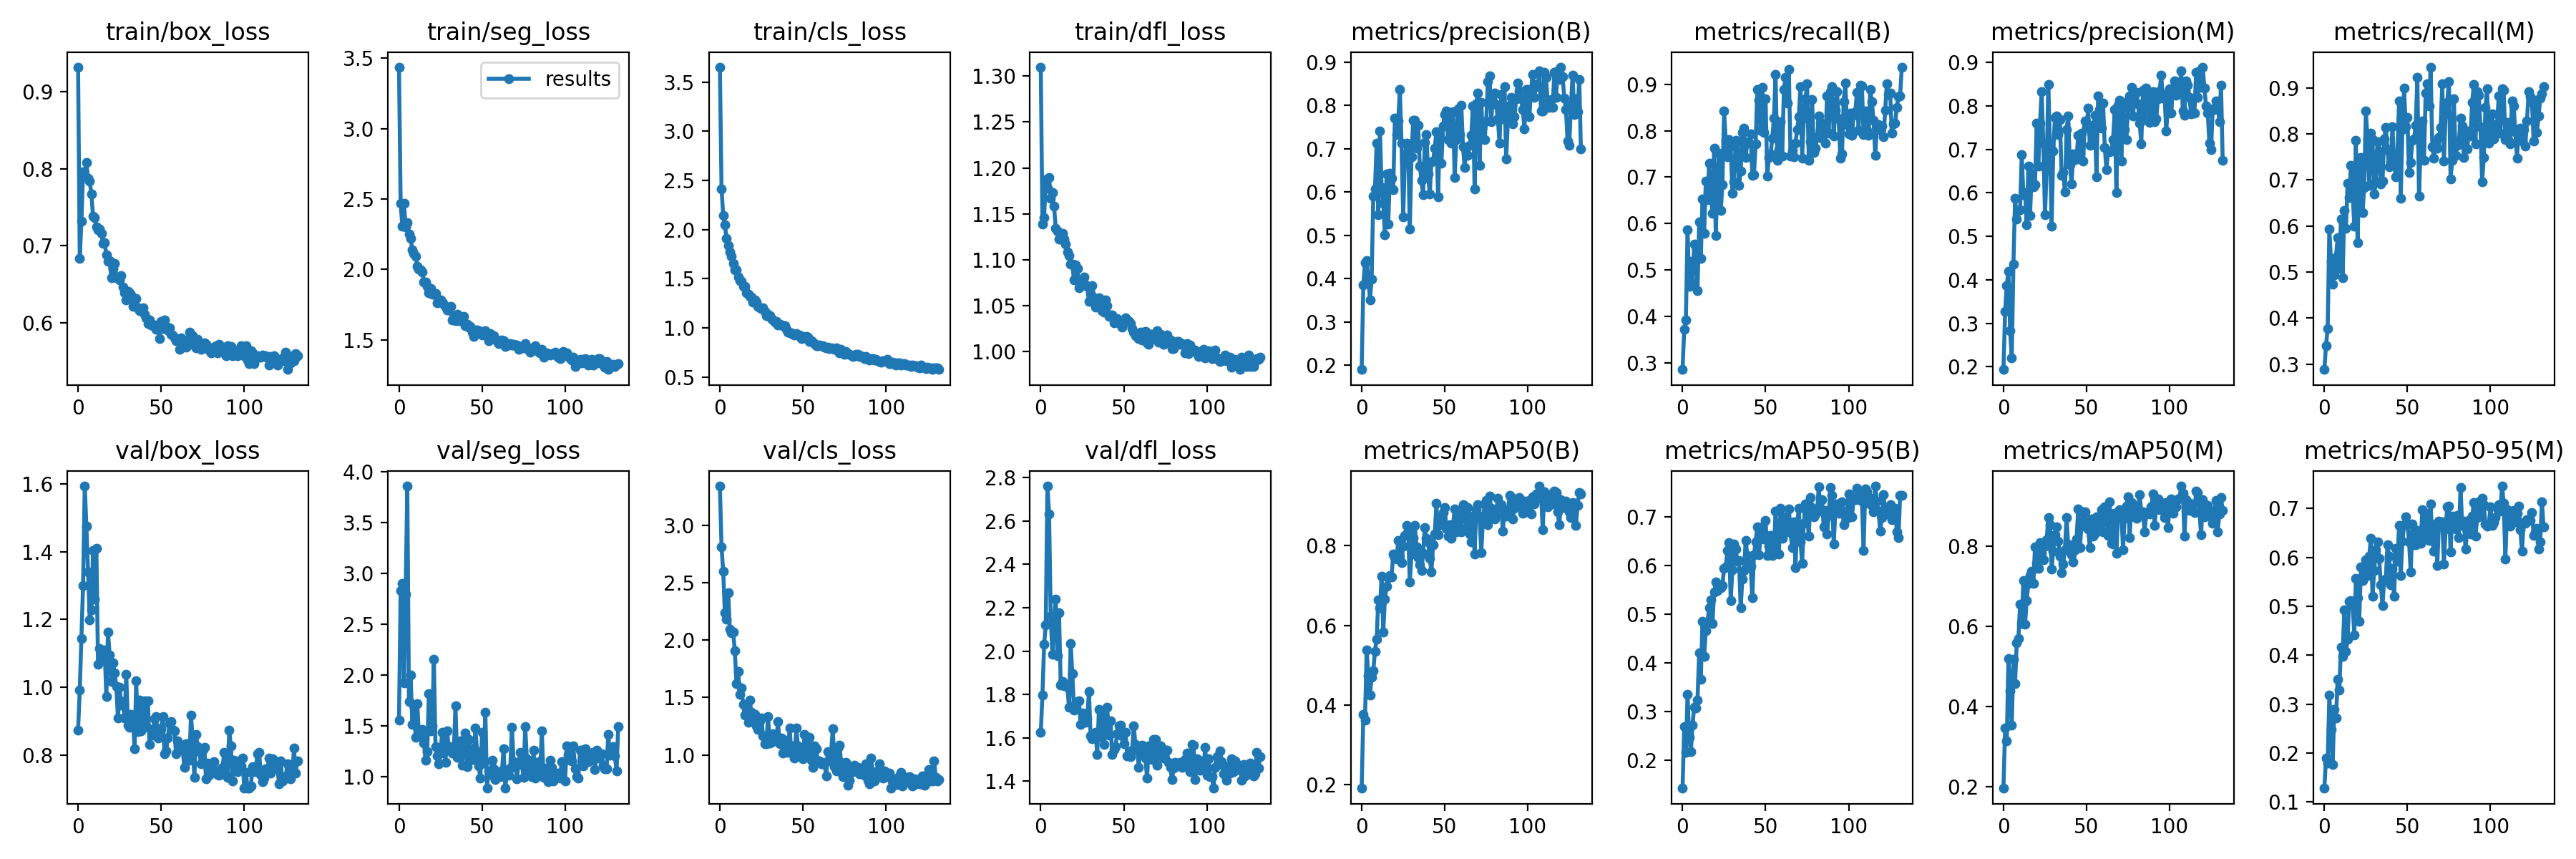

The table this chart was drawn from, first rows:
epoch, train/box_loss, train/seg_loss, train/cls_loss, train/dfl_loss, metrics/precision(B), metrics/recall(B), metrics/mAP50(B), metrics/mAP50-95(B), metrics/precision(M), metrics/recall(M), metrics/mAP50(M), metrics/mAP50-95(M), val/box_loss, val/seg_loss, val/cls_loss, val/dfl_loss, lr/pg0, lr/pg1, lr/pg2
0, 0.9319, 3.436, 3.651, 1.31, 0.1893, 0.2857, 0.1911, 0.1423, 0.1933, 0.2879, 0.1964, 0.1275, 0.8741, 1.558, 3.346, 1.626, 0.07038, 0.003291, 0.003291
1, 0.683, 2.469, 2.415, 1.139, 0.3858, 0.3728, 0.3772, 0.2701, 0.3275, 0.3406, 0.3469, 0.1895, 0.9916, 2.828, 2.813, 1.796, 0.04036, 0.006603, 0.006603
2, 0.7314, 2.308, 2.14, 1.146, 0.4366, 0.3925, 0.3625, 0.2163, 0.3873, 0.3775, 0.3139, 0.18, 1.143, 2.899, 2.6, 2.03, 0.01031, 0.009892, 0.009892
3, 0.7962, 2.467, 2.047, 1.188, 0.4419, 0.5872, 0.5383, 0.3357, 0.4201, 0.5927, 0.5199, 0.3189, 1.301, 1.924, 2.238, 2.12, 0.009901, 0.009901, 0.009901
4, 0.7915, 2.302, 1.908, 1.178, 0.4029, 0.4655, 0.4737, 0.247, 0.2832, 0.5228, 0.4396, 0.2488, 1.594, 2.796, 2.183, 2.762, 0.009901, 0.009901, 0.009901
5, 0.8079, 2.334, 1.84, 1.19, 0.3508, 0.5182, 0.4248, 0.2182, 0.2205, 0.4741, 0.3531, 0.1764, 1.476, 3.861, 2.418, 2.633, 0.009868, 0.009868, 0.009868
6, 0.7872, 2.253, 1.77, 1.167, 0.3986, 0.4729, 0.4703, 0.2728, 0.4352, 0.4942, 0.5171, 0.2889, 1.341, 1.738, 2.094, 2.159, 0.009835, 0.009835, 0.009835
7, 0.7837, 2.222, 1.73, 1.173, 0.591, 0.5555, 0.4858, 0.3098, 0.5871, 0.5334, 0.4581, 0.2715, 1.198, 2.002, 2.063, 1.985, 0.009802, 0.009802, 0.009802
8, 0.7667, 2.142, 1.656, 1.158, 0.6074, 0.5514, 0.5353, 0.3073, 0.5395, 0.5749, 0.5591, 0.3502, 1.228, 1.513, 2.068, 2.14, 0.009769, 0.009769, 0.009769
9, 0.7383, 2.116, 1.589, 1.134, 0.7123, 0.456, 0.5644, 0.3246, 0.5593, 0.5086, 0.5694, 0.328, 1.403, 1.703, 1.908, 2.24, 0.009736, 0.009736, 0.009736
10, 0.7363, 2.096, 1.593, 1.131, 0.5473, 0.603, 0.6642, 0.4214, 0.5606, 0.6147, 0.6548, 0.4168, 1.26, 1.382, 1.619, 1.979, 0.009703, 0.009703, 0.009703
11, 0.724, 2.022, 1.517, 1.122, 0.7419, 0.5258, 0.6442, 0.367, 0.6875, 0.4871, 0.6072, 0.3981, 1.41, 1.714, 1.73, 2.178, 0.00967, 0.00967, 0.00967
12, 0.7207, 2.003, 1.479, 1.122, 0.6104, 0.6526, 0.7234, 0.4863, 0.5951, 0.6331, 0.7141, 0.4934, 1.068, 1.411, 1.526, 1.844, 0.009637, 0.009637, 0.009637
13, 0.7218, 1.998, 1.472, 1.129, 0.5743, 0.5785, 0.5826, 0.4141, 0.6003, 0.5946, 0.6052, 0.4073, 1.115, 1.398, 1.583, 1.861, 0.009604, 0.009604, 0.009604
14, 0.716, 1.982, 1.424, 1.122, 0.5019, 0.6918, 0.6663, 0.466, 0.527, 0.6923, 0.6647, 0.4326, 1.08, 1.46, 1.439, 1.839, 0.009571, 0.009571, 0.009571
15, 0.7026, 1.912, 1.422, 1.117, 0.6412, 0.651, 0.6971, 0.4846, 0.6618, 0.6614, 0.707, 0.5104, 1.081, 1.33, 1.348, 1.841, 0.009538, 0.009538, 0.009538
16, 0.7039, 1.911, 1.359, 1.108, 0.5267, 0.7301, 0.7198, 0.513, 0.5485, 0.7313, 0.7261, 0.5118, 1.111, 1.162, 1.438, 1.834, 0.009505, 0.009505, 0.009505
17, 0.6875, 1.878, 1.346, 1.105, 0.6428, 0.6631, 0.725, 0.53, 0.6441, 0.676, 0.737, 0.5091, 0.9726, 1.241, 1.284, 1.742, 0.009472, 0.009472, 0.009472
18, 0.6797, 1.833, 1.323, 1.095, 0.6319, 0.6219, 0.7212, 0.4808, 0.6135, 0.6001, 0.706, 0.441, 1.163, 1.817, 1.477, 2.034, 0.009439, 0.009439, 0.009439
19, 0.6801, 1.865, 1.312, 1.095, 0.6048, 0.7623, 0.7781, 0.5454, 0.6185, 0.7867, 0.7982, 0.5568, 1.095, 1.446, 1.371, 1.895, 0.009406, 0.009406, 0.009406
20, 0.6577, 1.825, 1.263, 1.078, 0.7706, 0.5742, 0.7699, 0.5666, 0.7603, 0.5636, 0.7562, 0.5182, 1.017, 1.499, 1.333, 1.728, 0.009373, 0.009373, 0.009373
21, 0.6705, 1.823, 1.283, 1.094, 0.7326, 0.6968, 0.7652, 0.5497, 0.6611, 0.7108, 0.7445, 0.4686, 1.072, 2.153, 1.352, 1.756, 0.00934, 0.00934, 0.00934
22, 0.6765, 1.829, 1.262, 1.09, 0.7647, 0.752, 0.8119, 0.5612, 0.7596, 0.7489, 0.8075, 0.58, 1.042, 1.292, 1.252, 1.768, 0.009307, 0.009307, 0.009307
23, 0.6583, 1.763, 1.22, 1.069, 0.8367, 0.6279, 0.7732, 0.5543, 0.832, 0.6298, 0.7825, 0.5534, 1.002, 1.202, 1.22, 1.77, 0.009274, 0.009274, 0.009274
24, 0.6593, 1.778, 1.202, 1.073, 0.7133, 0.6842, 0.7564, 0.5596, 0.7133, 0.6842, 0.7653, 0.5667, 0.9084, 1.127, 1.296, 1.661, 0.009241, 0.009241, 0.009241
25, 0.6555, 1.784, 1.199, 1.077, 0.5432, 0.843, 0.7991, 0.5949, 0.5491, 0.8495, 0.7994, 0.5955, 1.001, 1.23, 1.319, 1.714, 0.009208, 0.009208, 0.009208
26, 0.6605, 1.769, 1.206, 1.081, 0.6767, 0.7795, 0.8246, 0.5968, 0.6522, 0.7894, 0.8154, 0.5623, 0.9481, 1.436, 1.167, 1.704, 0.009175, 0.009175, 0.009175
27, 0.6463, 1.754, 1.168, 1.072, 0.7132, 0.7435, 0.8512, 0.6315, 0.8494, 0.6884, 0.8715, 0.6021, 0.9584, 1.313, 1.097, 1.671, 0.009142, 0.009142, 0.009142
28, 0.6383, 1.733, 1.122, 1.071, 0.7083, 0.7814, 0.8351, 0.6477, 0.7105, 0.8026, 0.8525, 0.6396, 0.9084, 1.138, 1.096, 1.692, 0.009109, 0.009109, 0.009109
29, 0.6289, 1.712, 1.141, 1.055, 0.5151, 0.7667, 0.7083, 0.529, 0.523, 0.788, 0.7427, 0.5201, 1.038, 1.447, 1.336, 1.813, 0.009076, 0.009076, 0.009076
30, 0.6402, 1.713, 1.125, 1.063, 0.6813, 0.6655, 0.7791, 0.5914, 0.6959, 0.6689, 0.7877, 0.5725, 0.8888, 1.265, 1.105, 1.61, 0.009043, 0.009043, 0.009043
31, 0.6388, 1.74, 1.094, 1.072, 0.7653, 0.6896, 0.8202, 0.6447, 0.7732, 0.6955, 0.8287, 0.6159, 0.8815, 1.296, 1.11, 1.595, 0.00901, 0.00901, 0.00901
32, 0.6358, 1.641, 1.079, 1.058, 0.7659, 0.7797, 0.85, 0.634, 0.7768, 0.7832, 0.8471, 0.6322, 0.9194, 1.23, 1.186, 1.604, 0.008977, 0.008977, 0.008977
33, 0.6208, 1.655, 1.056, 1.049, 0.7013, 0.7774, 0.7966, 0.6086, 0.7342, 0.7627, 0.8116, 0.5981, 0.9131, 1.237, 1.166, 1.625, 0.008944, 0.008944, 0.008944
34, 0.6221, 1.639, 1.067, 1.056, 0.7549, 0.6815, 0.7688, 0.6103, 0.7691, 0.6906, 0.7753, 0.5436, 0.8173, 1.693, 1.121, 1.524, 0.008911, 0.008911, 0.008911
35, 0.6308, 1.681, 1.029, 1.058, 0.6598, 0.713, 0.7519, 0.5136, 0.6397, 0.6971, 0.7326, 0.5011, 1.018, 1.185, 1.289, 1.73, 0.008878, 0.008878, 0.008878
36, 0.6192, 1.639, 1.033, 1.048, 0.6265, 0.7963, 0.7368, 0.5722, 0.6467, 0.7892, 0.7548, 0.5538, 0.8694, 1.2, 1.094, 1.607, 0.008845, 0.008845, 0.008845
37, 0.6155, 1.662, 1.032, 1.045, 0.5939, 0.8055, 0.7796, 0.5902, 0.6016, 0.815, 0.7907, 0.5552, 0.9613, 1.35, 1.148, 1.722, 0.008812, 0.008812, 0.008812
38, 0.6169, 1.65, 1.026, 1.043, 0.7148, 0.7426, 0.8442, 0.6517, 0.7456, 0.766, 0.8715, 0.6266, 0.8701, 1.112, 1.016, 1.571, 0.008779, 0.008779, 0.008779
39, 0.6187, 1.668, 1.019, 1.056, 0.7332, 0.7754, 0.8189, 0.6214, 0.7761, 0.7293, 0.7991, 0.6025, 0.9136, 1.278, 1.131, 1.688, 0.008746, 0.008746, 0.008746
40, 0.6108, 1.599, 0.9889, 1.05, 0.6414, 0.7738, 0.8095, 0.6044, 0.6648, 0.7402, 0.8027, 0.5433, 0.9593, 1.431, 1.123, 1.739, 0.008713, 0.008713, 0.008713
41, 0.606, 1.612, 0.9574, 1.038, 0.5955, 0.7938, 0.7677, 0.599, 0.6207, 0.8161, 0.7773, 0.5777, 0.8829, 1.098, 1.024, 1.611, 0.00868, 0.00868, 0.00868
42, 0.5986, 1.589, 0.9487, 1.04, 0.6701, 0.7034, 0.733, 0.5346, 0.6895, 0.7363, 0.7594, 0.5198, 0.96, 1.367, 1.236, 1.68, 0.008647, 0.008647, 0.008647
43, 0.603, 1.596, 0.9497, 1.04, 0.6721, 0.7054, 0.802, 0.6229, 0.677, 0.7065, 0.7913, 0.6184, 0.8316, 1.157, 1.023, 1.522, 0.008614, 0.008614, 0.008614
44, 0.5967, 1.557, 0.9355, 1.031, 0.702, 0.7719, 0.8295, 0.6495, 0.6777, 0.7561, 0.8169, 0.5929, 0.8746, 1.276, 1.079, 1.546, 0.008581, 0.008581, 0.008581
45, 0.5956, 1.523, 0.9273, 1.036, 0.7401, 0.888, 0.9051, 0.6792, 0.7323, 0.8721, 0.8913, 0.6656, 0.8593, 1.166, 0.975, 1.561, 0.008548, 0.008548, 0.008548
46, 0.5968, 1.571, 0.9416, 1.036, 0.5882, 0.865, 0.8266, 0.6231, 0.6898, 0.6601, 0.7967, 0.5635, 0.9064, 1.479, 1.232, 1.618, 0.008515, 0.008515, 0.008515
47, 0.5913, 1.569, 0.9306, 1.032, 0.7317, 0.8016, 0.8522, 0.6601, 0.7377, 0.8099, 0.85, 0.6327, 0.9139, 1.244, 1.079, 1.654, 0.008482, 0.008482, 0.008482
48, 0.5942, 1.566, 0.9287, 1.03, 0.666, 0.8925, 0.8707, 0.6806, 0.6722, 0.8992, 0.8857, 0.6665, 0.85, 1.101, 1.017, 1.658, 0.008449, 0.008449, 0.008449
49, 0.5792, 1.547, 0.8896, 1.026, 0.7522, 0.7968, 0.883, 0.6544, 0.7655, 0.8161, 0.8844, 0.6825, 0.8777, 0.981, 1.003, 1.607, 0.008416, 0.008416, 0.008416
50, 0.6014, 1.534, 0.9103, 1.034, 0.7789, 0.868, 0.8954, 0.6925, 0.7501, 0.8363, 0.8596, 0.6691, 0.8774, 1.432, 0.966, 1.572, 0.008383, 0.008383, 0.008383
51, 0.592, 1.555, 0.8977, 1.037, 0.7878, 0.7026, 0.8427, 0.6205, 0.7944, 0.7157, 0.8424, 0.6319, 0.9141, 1.134, 1.176, 1.627, 0.00835, 0.00835, 0.00835
52, 0.6032, 1.565, 0.9112, 1.035, 0.7206, 0.7421, 0.8234, 0.6401, 0.7094, 0.7388, 0.7955, 0.5703, 0.8038, 1.633, 1.09, 1.516, 0.008317, 0.008317, 0.008317
53, 0.5946, 1.552, 0.9026, 1.033, 0.7844, 0.7494, 0.8524, 0.6626, 0.7546, 0.7862, 0.8676, 0.6683, 0.8111, 0.8817, 0.987, 1.519, 0.008284, 0.008284, 0.008284
54, 0.5898, 1.494, 0.8627, 1.03, 0.7127, 0.7835, 0.8182, 0.6215, 0.7173, 0.7895, 0.824, 0.626, 0.8501, 1.056, 1.151, 1.514, 0.008251, 0.008251, 0.008251
55, 0.5927, 1.546, 0.8676, 1.025, 0.7862, 0.8268, 0.85, 0.6332, 0.7776, 0.8185, 0.8323, 0.6261, 0.892, 1.018, 0.9537, 1.544, 0.008218, 0.008218, 0.008218
56, 0.5847, 1.517, 0.8518, 1.021, 0.6342, 0.9215, 0.8919, 0.712, 0.6362, 0.9226, 0.8718, 0.6548, 0.8979, 1.162, 0.8929, 1.655, 0.008185, 0.008185, 0.008185
57, 0.5838, 1.532, 0.8407, 1.017, 0.722, 0.7367, 0.8337, 0.6569, 0.8225, 0.665, 0.848, 0.6345, 0.8754, 1.078, 1.075, 1.569, 0.008152, 0.008152, 0.008152
58, 0.5797, 1.504, 0.8209, 1.017, 0.7932, 0.759, 0.84, 0.624, 0.7915, 0.7736, 0.8415, 0.6291, 0.8708, 0.9715, 1.056, 1.557, 0.008119, 0.008119, 0.008119
59, 0.5762, 1.488, 0.8173, 1.014, 0.7331, 0.8189, 0.8858, 0.7176, 0.7485, 0.8287, 0.8908, 0.6984, 0.8031, 1.035, 0.9461, 1.465, 0.008086, 0.008086, 0.008086
... 73 more rows
